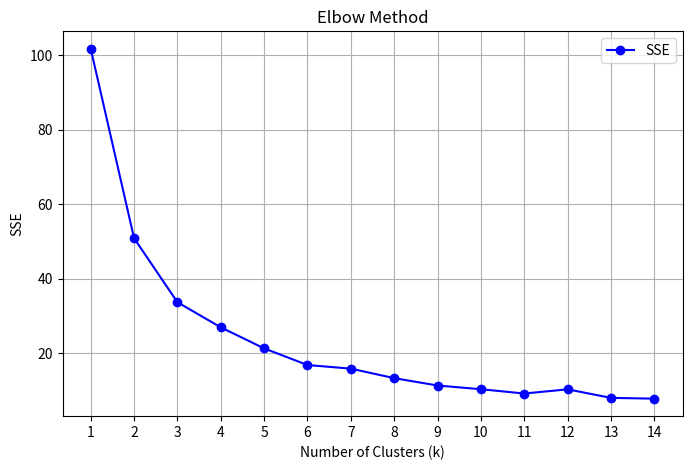

Here is the Python script that generated this plot:
import numpy as np
import matplotlib.pyplot as plt

# クラス数
k = np.arange(1, 15)

# 疑似的なSSE: クラス数が増えるほど減るが、クラス4あたりで鈍化
sse = 100 / k + np.random.rand(len(k)) * 2  # 少しノイズを追加
sse = np.round(sse, 2)

plt.figure(figsize=(8,5))
plt.plot(k, sse, 'o-', color='blue', label='SSE')
plt.title('Elbow Method')
plt.xlabel('Number of Clusters (k)')
plt.ylabel('SSE')
plt.xticks(k)
plt.legend()
plt.grid(True)
plt.show()
